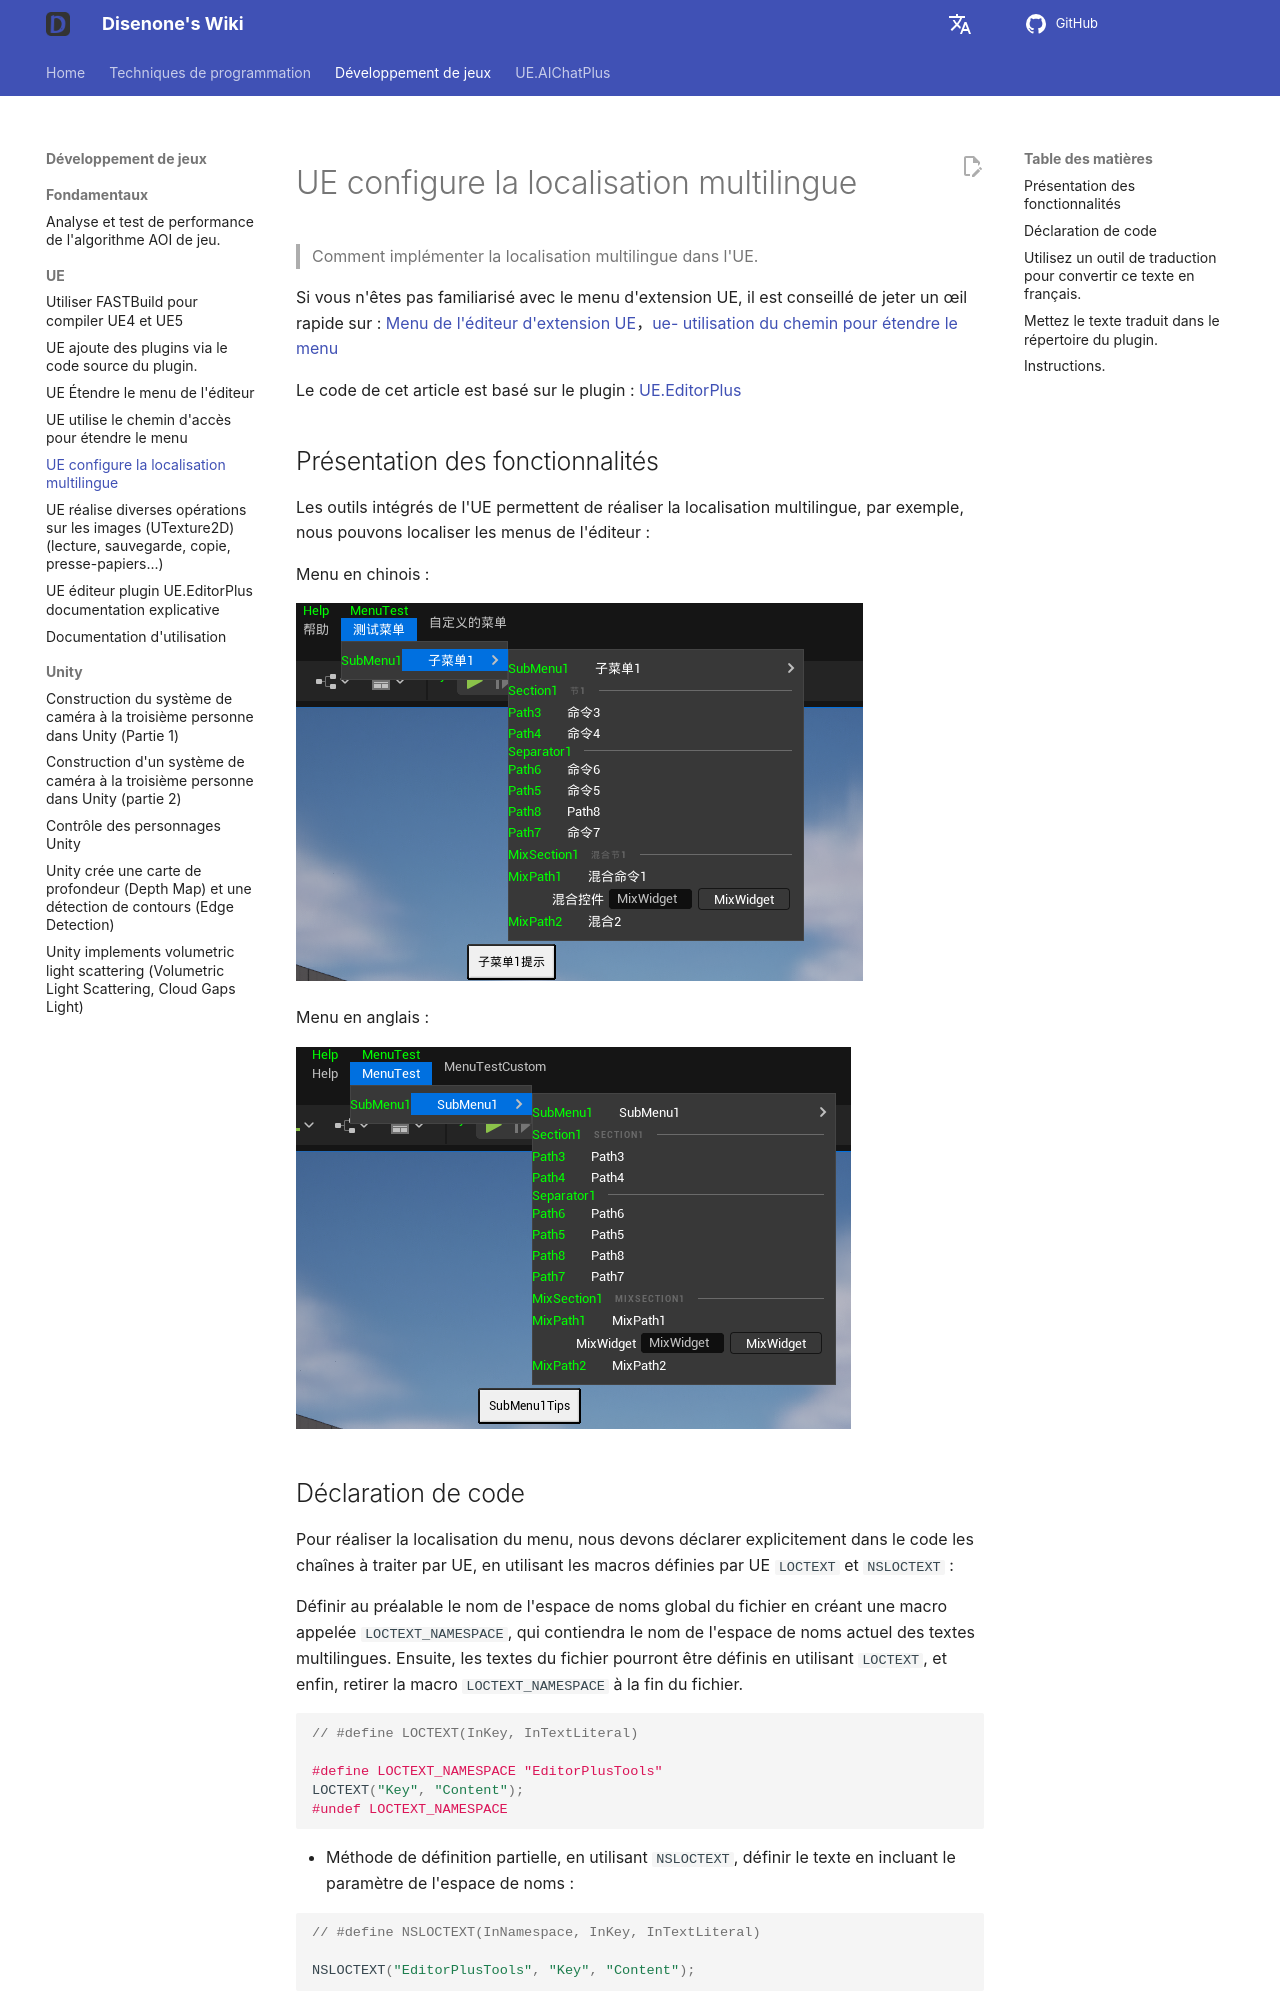

repository: disenone/wiki · page: fr/ue-设置本地化多语言/index.html · generator: mkdocs

---
layout: post
title: UE configure la localisation multilingue
tags:
- dev
- game
- UE
- UnreanEngine
- UE4
- UE5
description: Enregistrer comment réaliser une localisation multilingue dans l'UE.
---

<meta property="og:title" content="UE 设置本地化多语言" />

#UE configure la localisation multilingue

> Comment implémenter la localisation multilingue dans l'UE.

Si vous n'êtes pas familiarisé avec le menu d'extension UE, il est conseillé de jeter un œil rapide sur : [Menu de l'éditeur d'extension UE](ue-扩展编辑器菜单.md)，[ue- utilisation du chemin pour étendre le menu](ue-使用路径形式扩展菜单.md)

Le code de cet article est basé sur le plugin : [UE.EditorPlus](https://github.com/disenone/UE.EditorPlus)

##Présentation des fonctionnalités

Les outils intégrés de l'UE permettent de réaliser la localisation multilingue, par exemple, nous pouvons localiser les menus de l'éditeur :

Menu en chinois :

![](assets/img/2023-ue-localization/chinese.png)

Menu en anglais :

![](assets/img/2023-ue-localization/english.png)

##Déclaration de code

Pour réaliser la localisation du menu, nous devons déclarer explicitement dans le code les chaînes à traiter par UE, en utilisant les macros définies par UE `LOCTEXT` et `NSLOCTEXT` :

Définir au préalable le nom de l'espace de noms global du fichier en créant une macro appelée `LOCTEXT_NAMESPACE`, qui contiendra le nom de l'espace de noms actuel des textes multilingues. Ensuite, les textes du fichier pourront être définis en utilisant `LOCTEXT`, et enfin, retirer la macro `LOCTEXT_NAMESPACE` à la fin du fichier.

```cpp
// #define LOCTEXT(InKey, InTextLiteral)

#define LOCTEXT_NAMESPACE "EditorPlusTools"
LOCTEXT("Key", "Content");
#undef LOCTEXT_NAMESPACE

```
